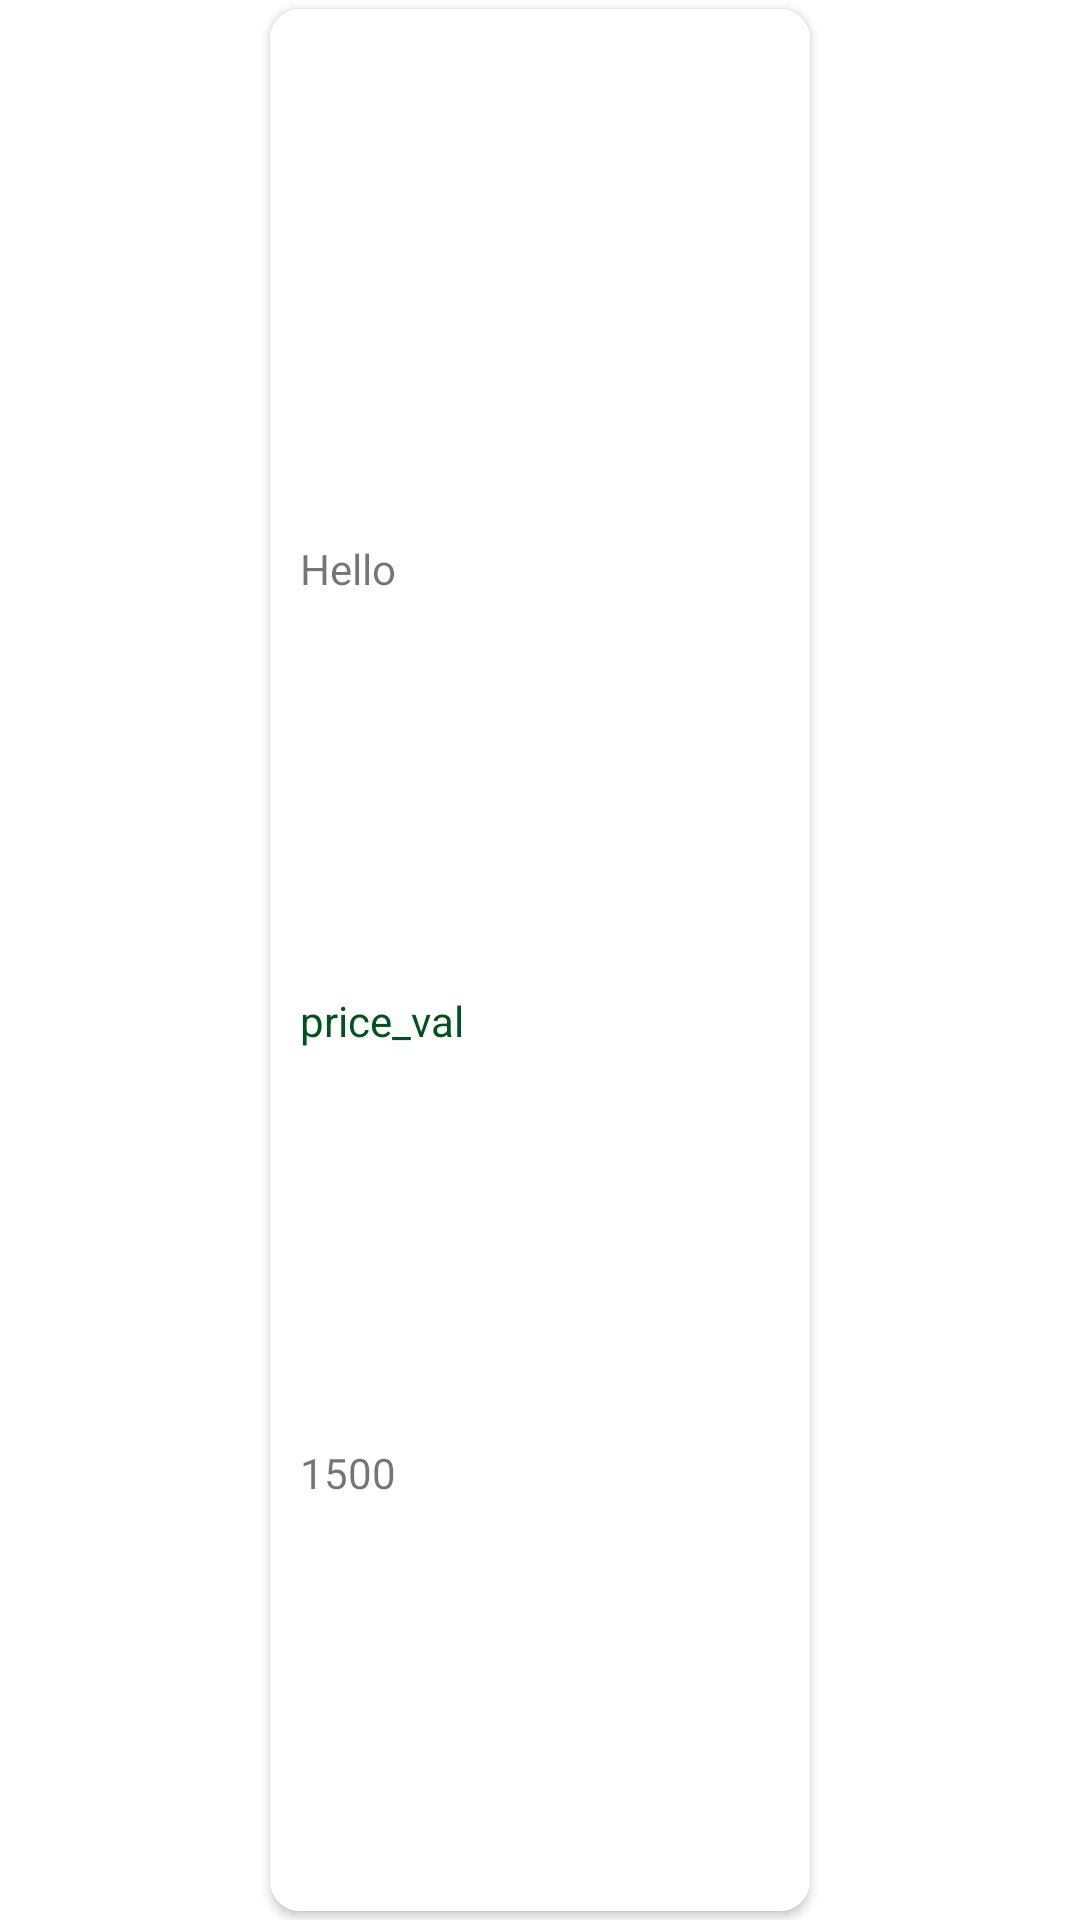

Reconstruct the res/layout file that produces this screen, plus the resources it refers to.
<!-- AndroidManifest.xml: application theme Theme.Ecommerce -->
<!-- res/layout/short_product_item.xml -->
<?xml version="1.0" encoding="utf-8"?>
<androidx.constraintlayout.widget.ConstraintLayout xmlns:android="http://schemas.android.com/apk/res/android"
    android:layout_width="wrap_content"
    android:layout_height="wrap_content"
    android:layout_margin="3dp"
    xmlns:app="http://schemas.android.com/apk/res-auto">
    <com.google.android.material.card.MaterialCardView
        android:id="@+id/pro_card"
        android:layout_width="180dp"
        android:layout_height="match_parent"
        android:layout_marginStart="3dp"
        android:layout_marginTop="3dp"
        android:layout_marginEnd="3dp"
        android:layout_marginBottom="3dp"
        android:clickable="true"
        android:focusable="true"
        app:cardElevation="2dp"
        android:theme="@style/card_main"
        app:cardCornerRadius="10dp"
        app:layout_constraintBottom_toBottomOf="parent"
        app:layout_constraintEnd_toEndOf="parent"
        app:layout_constraintStart_toStartOf="parent"
        app:layout_constraintTop_toTopOf="parent">

        <androidx.constraintlayout.widget.ConstraintLayout
            android:layout_width="match_parent"
            android:layout_height="match_parent">

            <ImageView
                android:id="@+id/pro_image"
                android:layout_width="match_parent"
                android:layout_height="170dp"
                android:scaleType="centerCrop"
                app:layout_constraintBottom_toTopOf="@+id/pro_text"
                app:layout_constraintTop_toTopOf="parent" />

            <TextView
                android:id="@+id/pro_text"
                android:layout_width="0dp"
                android:layout_height="wrap_content"
                android:layout_marginStart="10dp"
                android:layout_marginTop="7dp"
                android:layout_marginEnd="8dp"
                android:autoSizeMaxTextSize="100sp"
                android:autoSizeMinTextSize="12sp"
                android:autoSizeStepGranularity="2sp"
                android:autoSizeTextType="uniform"
                android:maxLines="2"
                android:text="Hello"
                android:textAlignment="gravity"
                app:layout_constraintEnd_toEndOf="parent"
                app:layout_constraintStart_toStartOf="@+id/pro_image"
                app:layout_constraintTop_toBottomOf="@+id/pro_image" />


            <TextView
                android:id="@+id/price_val"
                android:layout_width="wrap_content"
                android:layout_height="wrap_content"
                android:layout_marginTop="1dp"
                android:autoSizeMaxTextSize="100sp"
                android:autoSizeMinTextSize="12sp"
                android:autoSizeStepGranularity="2sp"
                android:autoSizeTextType="uniform"
                android:text="price_val"
                android:textColor="@color/main_color"
                app:layout_constraintBottom_toTopOf="@+id/dis_val"
                app:layout_constraintStart_toStartOf="@+id/pro_text"
                app:layout_constraintTop_toBottomOf="@+id/pro_text" />

            <TextView
                android:id="@+id/dis_val"
                android:layout_width="wrap_content"
                android:layout_height="wrap_content"
                android:layout_marginTop="1dp"
                android:layout_marginBottom="6dp"
                android:autoSizeMaxTextSize="100sp"
                android:autoSizeMinTextSize="12sp"
                android:autoSizeStepGranularity="2sp"
                android:autoSizeTextType="uniform"
                android:text="1500"
                app:layout_constraintBottom_toBottomOf="parent"
                app:layout_constraintStart_toStartOf="@+id/price_val"
                app:layout_constraintTop_toBottomOf="@+id/price_val" />

        </androidx.constraintlayout.widget.ConstraintLayout>
    </com.google.android.material.card.MaterialCardView>
</androidx.constraintlayout.widget.ConstraintLayout>
<!-- resources referenced by this layout -->
<resources>
  <color name="main_color">#00531F</color>
  <style name="card_main" parent="CardView">
          <item name="android:background">@color/white</item>
      </style>
  <style name="Theme.Ecommerce" parent="Theme.MaterialComponents.DayNight.DarkActionBar">
          
          <item name="colorPrimary">@color/main_color</item>
          <item name="colorPrimaryVariant">@color/main_color</item>
          <item name="colorOnPrimary">@color/white</item>
          
          <item name="colorSecondary">@color/teal_200</item>
          <item name="colorSecondaryVariant">@color/teal_700</item>
          <item name="colorOnSecondary">@color/black</item>
          
          <item name="android:statusBarColor" tools:targetApi="l">?attr/colorOnPrimary</item>
          
          <item name="drawerArrowStyle">@style/DrawerIcon</item>
      </style>
  <color name="white">#FFFFFFFF</color>
  <color name="teal_200">#FF03DAC5</color>
  <color name="teal_700">#FF018786</color>
  <color name="black">#FF000000</color>
  <style name="DrawerIcon" parent="Widget.AppCompat.DrawerArrowToggle">
          <item name="color">@color/normDark</item>
      </style>
  <color name="normDark">#292929</color>
</resources>
